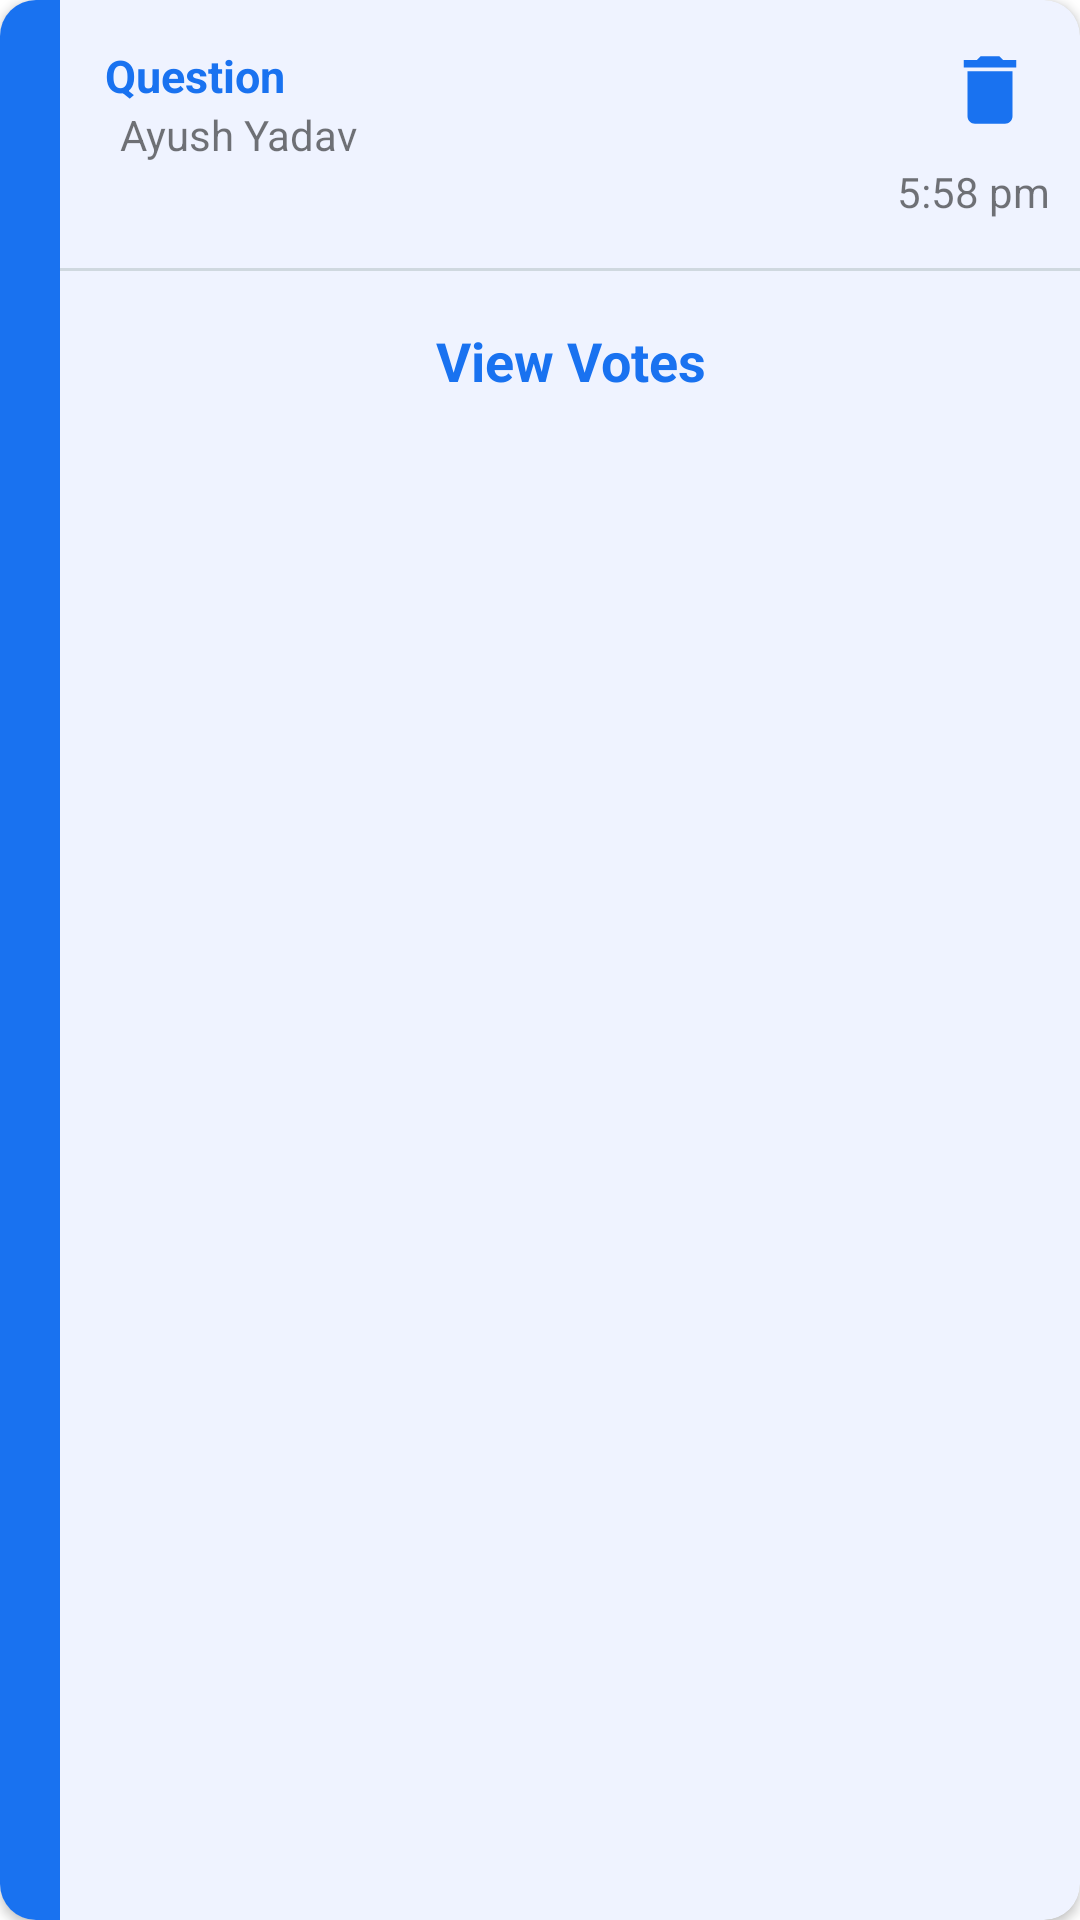

Produce the Android XML layout that renders to this screen, including the resource entries it uses.
<!-- AndroidManifest.xml: application theme Theme.MyApplication -->
<!-- res/layout/poll_layout.xml -->
<?xml version="1.0" encoding="utf-8"?>
<androidx.cardview.widget.CardView xmlns:android="http://schemas.android.com/apk/res/android"
    xmlns:app="http://schemas.android.com/apk/res-auto"
    android:layout_width="match_parent"
    android:layout_height="wrap_content"
    android:layout_marginHorizontal="5dp"
    android:layout_marginBottom="25dp"
    android:elevation="12dp"

    android:padding="10dp"


    app:cardBackgroundColor="@color/menu"

    app:cardCornerRadius="12dp">

    <androidx.constraintlayout.widget.ConstraintLayout
        android:layout_width="match_parent"

        android:layout_height="match_parent">

        <View
            android:id="@+id/view3"
            android:layout_width="20dp"
            android:layout_height="0dp"
            android:background="@color/food"
            app:layout_constraintBottom_toBottomOf="parent"
            app:layout_constraintStart_toStartOf="parent"
            app:layout_constraintTop_toTopOf="parent" />

        <TextView
            android:id="@+id/tvQuestion"
            android:layout_width="0dp"
            android:layout_height="wrap_content"
            android:layout_margin="15dp"
            android:text="Question"
            android:textColor="@color/food"
            android:textSize="15sp"
            android:textStyle="bold"

            app:layout_constraintEnd_toStartOf="@+id/delete"
            app:layout_constraintStart_toEndOf="@id/view3"
            app:layout_constraintTop_toTopOf="parent" />

        <TextView
            android:id="@+id/tvname"
            android:layout_width="wrap_content"
            android:layout_height="wrap_content"
            android:layout_marginHorizontal="20dp"
            android:text="Ayush Yadav"
            app:layout_constraintStart_toEndOf="@id/view3"
            app:layout_constraintTop_toBottomOf="@id/tvQuestion" />

        <ImageView
            android:id="@+id/delete"
            android:layout_width="30dp"
            android:layout_height="30dp"
            android:layout_margin="15dp"
            android:src="@drawable/baseline_delete_24"
            app:layout_constraintEnd_toEndOf="parent"
            app:layout_constraintTop_toTopOf="parent" />

        <LinearLayout
            android:id="@+id/radioGroup"
            android:layout_width="0dp"
            android:layout_height="wrap_content"
            android:orientation="vertical"

            app:layout_constraintEnd_toEndOf="parent"

            app:layout_constraintStart_toEndOf="@id/view3"
            app:layout_constraintTop_toBottomOf="@id/tvname">


        </LinearLayout>

        <TextView
            android:id="@+id/time"
            android:layout_width="wrap_content"
            android:layout_height="30dp"
            android:paddingHorizontal="10dp"
            android:text="5:58 pm"
            app:layout_constraintEnd_toEndOf="parent"

            app:layout_constraintTop_toBottomOf="@id/radioGroup" />

        <LinearLayout
            android:id="@+id/vv"
            android:layout_width="0dp"
            android:layout_height="wrap_content"
            android:orientation="vertical"
            app:layout_constraintEnd_toEndOf="parent"
            app:layout_constraintStart_toEndOf="@+id/view3"
            app:layout_constraintTop_toBottomOf="@id/time">

            <View
                android:layout_width="match_parent"
                android:layout_height="1dp"
                android:layout_marginVertical="5dp"
                android:background="@color/grey" />

            <TextView
                android:id="@+id/vw"
                android:layout_width="match_parent"
                android:layout_height="50dp"
                android:gravity="center"
                android:background="@drawable/ripple"
                android:text="View Votes"
                android:textColor="@color/food"
                android:textSize="18sp"
                android:textStyle="bold" />


        </LinearLayout>


    </androidx.constraintlayout.widget.ConstraintLayout>
</androidx.cardview.widget.CardView>
<!-- resources referenced by this layout -->
<resources>
  <color name="food">#1972f0</color>
  <color name="grey">#cfd8df</color>
  <color name="menu">#eff3ff</color>
  <!-- drawable baseline_delete_24 (drawable) -->
  <vector xmlns:android="http://schemas.android.com/apk/res/android" android:height="24dp" android:tint="#1972F0" android:viewportHeight="24" android:viewportWidth="24" android:width="24dp">
        
      <path android:fillColor="@android:color/white" android:pathData="M6,19c0,1.1 0.9,2 2,2h8c1.1,0 2,-0.9 2,-2V7H6v12zM19,4h-3.5l-1,-1h-5l-1,1H5v2h14V4z"/>
      
  </vector>
  <!-- drawable ripple (drawable) -->
  <?xml version="1.0" encoding="utf-8"?>
  <ripple 
      xmlns:android="http://schemas.android.com/apk/res/android"
      android:color="@color/grey">
  <item>
      <shape android:shape="rectangle">
  
          <corners android:radius="8dp"/>
      </shape>
  </item>
  </ripple>
  <style name="Theme.MyApplication" parent="Theme.MaterialComponents.Light.NoActionBar">
          
          <item name="colorPrimary">#1972f0</item>
          <item name="android:statusBarColor">#1972f0</item>
  
          <item name="colorOnPrimary">@color/black</item>
          
          <item name="colorSecondary">@color/food</item>
          <item name="colorSecondaryVariant">@color/black</item>
          <item name="colorOnSecondary">@color/black</item>
          
  
  
      </style>
  <color name="black">#FF000000</color>
</resources>
